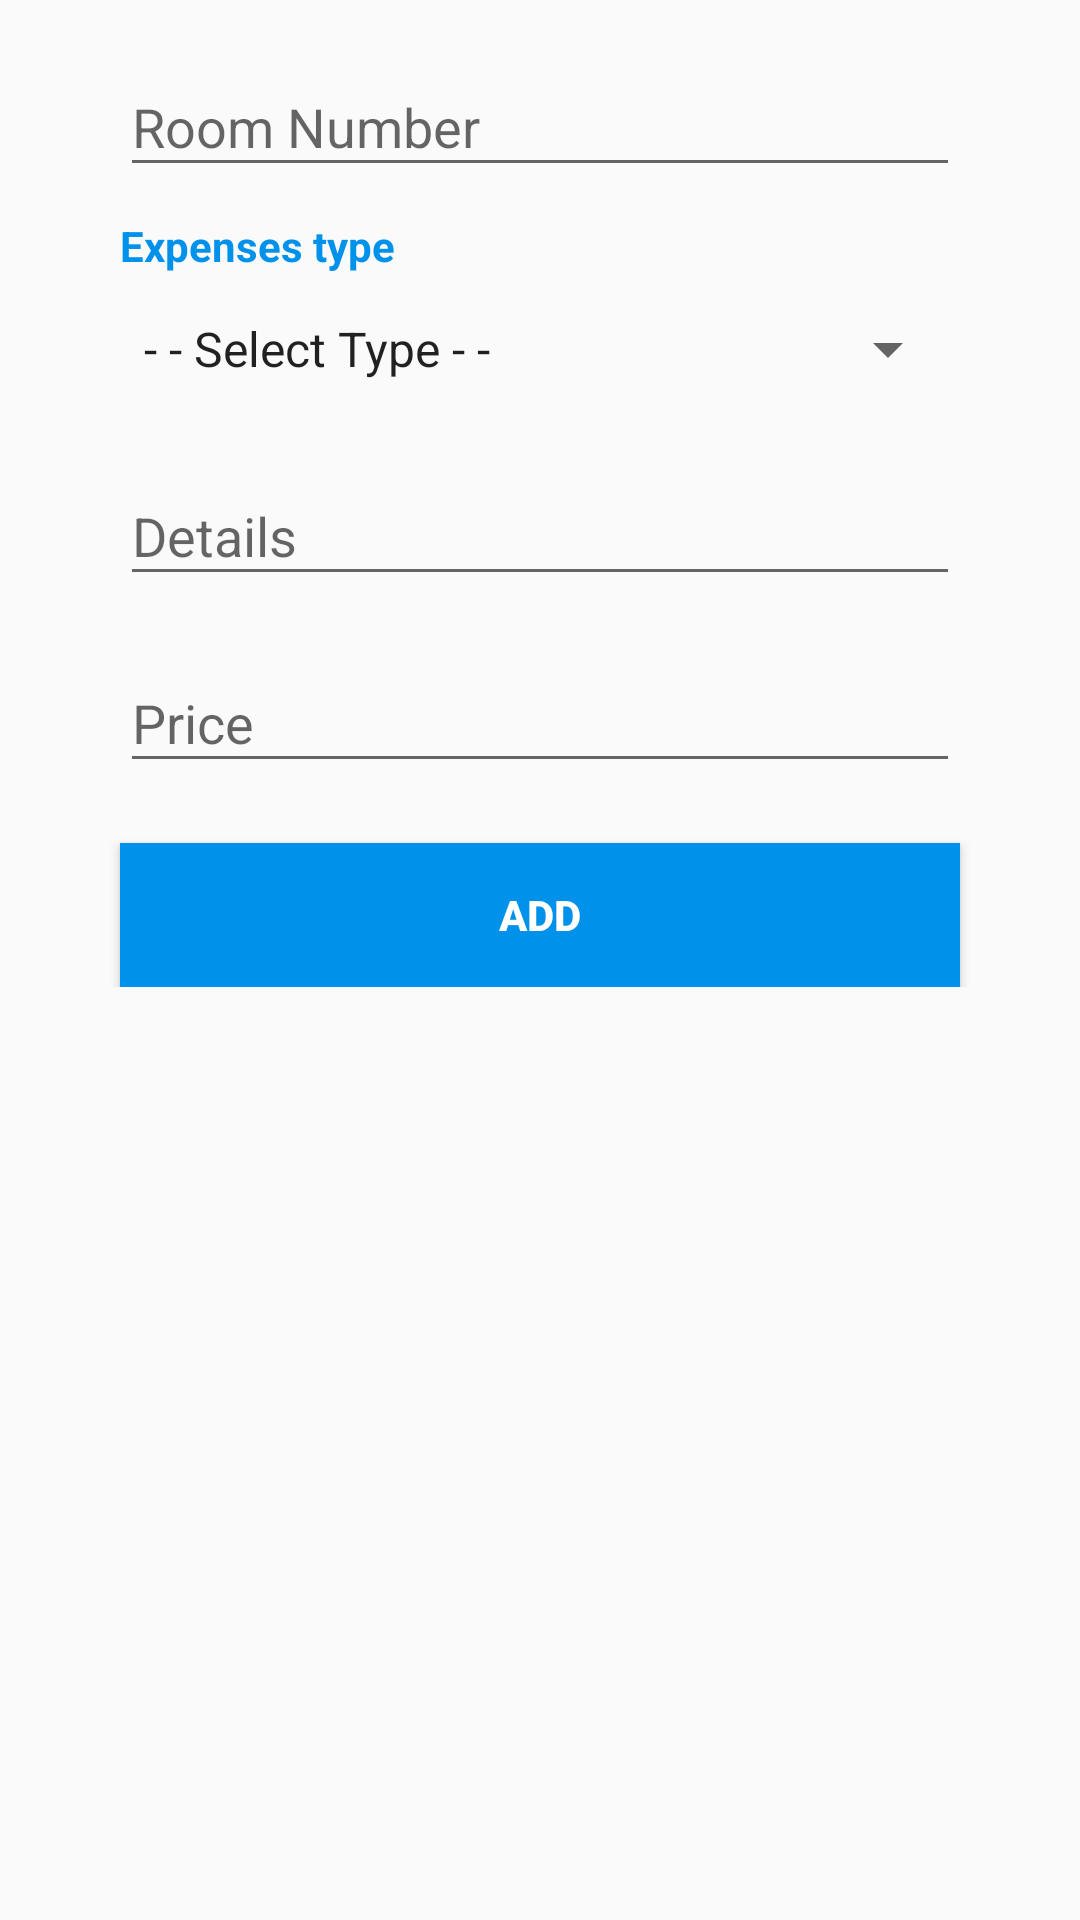

Produce the Android XML layout that renders to this screen, including the resource entries it uses.
<!-- AndroidManifest.xml: application theme AppTheme -->
<!-- res/layout/fragment_add_expenses.xml -->
<FrameLayout xmlns:android="http://schemas.android.com/apk/res/android"
    xmlns:tools="http://schemas.android.com/tools"
    android:layout_width="match_parent"
    android:layout_height="match_parent"
    android:id="@+id/addlin"
    tools:context="com.mars.myguest.Fragment.AddExpenses">

    
    <LinearLayout
        android:layout_width="match_parent"
        android:layout_height="wrap_content"
        android:orientation="vertical">
        <android.support.design.widget.TextInputLayout
            android:layout_width="match_parent"
            android:layout_marginTop="10dp"
            android:layout_marginLeft="40dp"
            android:layout_marginRight="40dp"
            android:layout_height="wrap_content">

        <EditText
            android:id="@+id/room_num"
            android:singleLine="true"
            android:editable="false"
            android:inputType="textPersonName"
            android:layout_width="match_parent"
            android:layout_height="wrap_content"
            android:hint="Room Number">
        </EditText>
        </android.support.design.widget.TextInputLayout>
        <TextView
            android:layout_width="wrap_content"
            android:layout_height="wrap_content"
            android:text="Expenses type"
            android:layout_marginLeft="40dp"
            android:layout_marginTop="10dp"
            android:textColor="@color/colorPrimaryDark"
            android:textStyle="bold"/>
        <Spinner
            android:layout_width="match_parent"
            android:layout_height="40dp"
            android:layout_marginLeft="40dp"
            android:layout_marginRight="40dp"
            android:layout_marginTop="5dp"
            android:id="@+id/spin_expense"
            android:entries="@array/expenses_array"
            ></Spinner>
        <android.support.design.widget.TextInputLayout
            android:layout_width="match_parent"
            android:layout_marginTop="10dp"
            android:layout_marginLeft="40dp"
            android:layout_marginRight="40dp"
            android:layout_height="wrap_content">

            <EditText
                android:id="@+id/exp_details"
                android:singleLine="true"
                android:inputType="textPersonName"
                android:layout_width="match_parent"
                android:layout_height="wrap_content"
                android:hint="Details">
            </EditText>
        </android.support.design.widget.TextInputLayout>
        <android.support.design.widget.TextInputLayout
            android:layout_width="match_parent"
            android:layout_marginTop="10dp"
            android:layout_marginLeft="40dp"
            android:layout_marginRight="40dp"
            android:layout_height="wrap_content">

            <EditText
                android:id="@+id/exp_amount"
                android:singleLine="true"
                android:inputType="number"
                android:layout_width="match_parent"
                android:layout_height="wrap_content"
                android:hint="Price">
            </EditText>
        </android.support.design.widget.TextInputLayout>
        <Button
            android:layout_width="match_parent"
            android:layout_height="wrap_content"
            android:layout_marginTop="20dp"
            android:id="@+id/addexpenses"
            android:text="Add"
            android:textColor="@color/white"
            android:textStyle="bold"
            android:background="@color/colorPrimaryDark"
            android:layout_marginLeft="40dp"
            android:layout_marginRight="40dp"/>

    </LinearLayout>

</FrameLayout>
<!-- resources referenced by this layout -->
<resources>
  <string-array name="expenses_array">
          <item> - - Select Type - - </item>
          <item>Food</item>
          <item>Travels</item>
          <item>Others</item>
      </string-array>
  <color name="colorPrimaryDark">#0091EA</color>
  <color name="white">#FFFF</color>
  <style name="AppTheme" parent="Theme.AppCompat.Light.DarkActionBar">
          
          <item name="windowActionBar">false</item>
          <item name="windowNoTitle">true</item>
          <item name="colorPrimary">@color/colorPrimary</item>
          <item name="colorPrimaryDark">@color/colorPrimary</item>
          <item name="colorAccent">@color/colorAccent</item>
      </style>
  <color name="colorPrimary">#00b2ff</color>
  <color name="colorAccent">#ff6b4c</color>
</resources>
